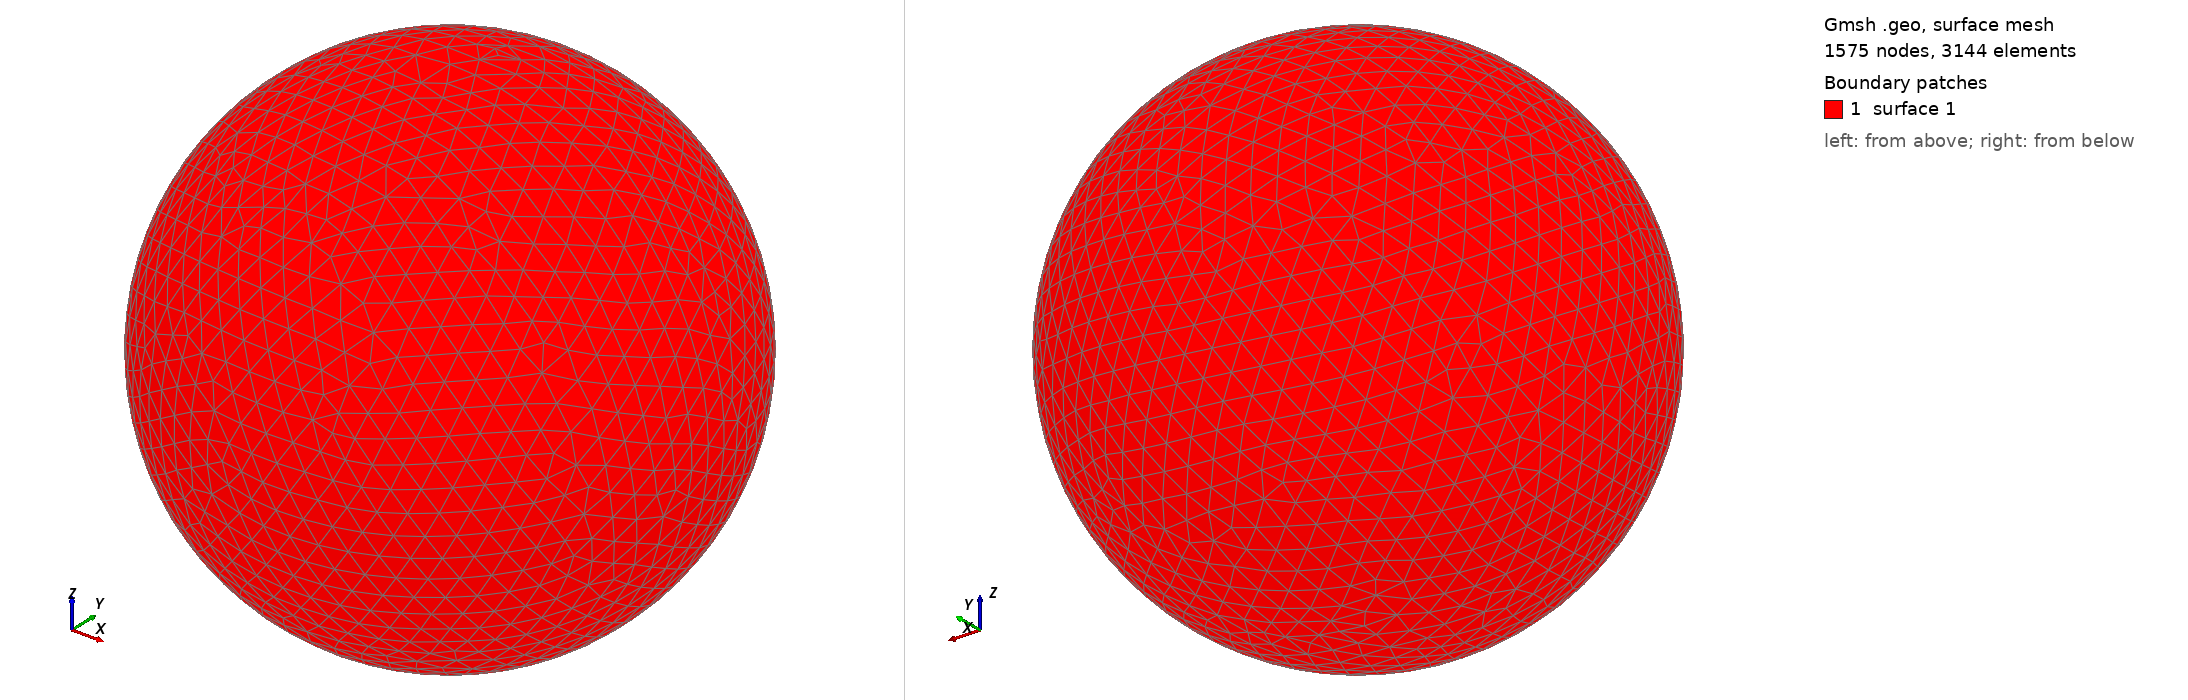

Gmsh geometry script, surface-meshed: 1575 nodes, 3144 surface elements. Boundary patches (legend numbers): 1 surface 1. Left view from above one corner, right view from below the opposite corner. The script declares no physical surfaces, so the legend lists its geometric surfaces. The drawing asked Gmsh for element sizes between 1% and 20% of the model's largest extent; the script's own settings can give other sizes.

=== shot1011.geo (drawn) ===
SetFactory("OpenCASCADE");
Point(1) = {0,0,0,0};
Sphere(1) = {0,0,0,0.01090000};
MeshSize{ PointsOf{ Surface{:}; } } = 0.001090000;
Mesh.ElementOrder=1;
Mesh.Format=39;
